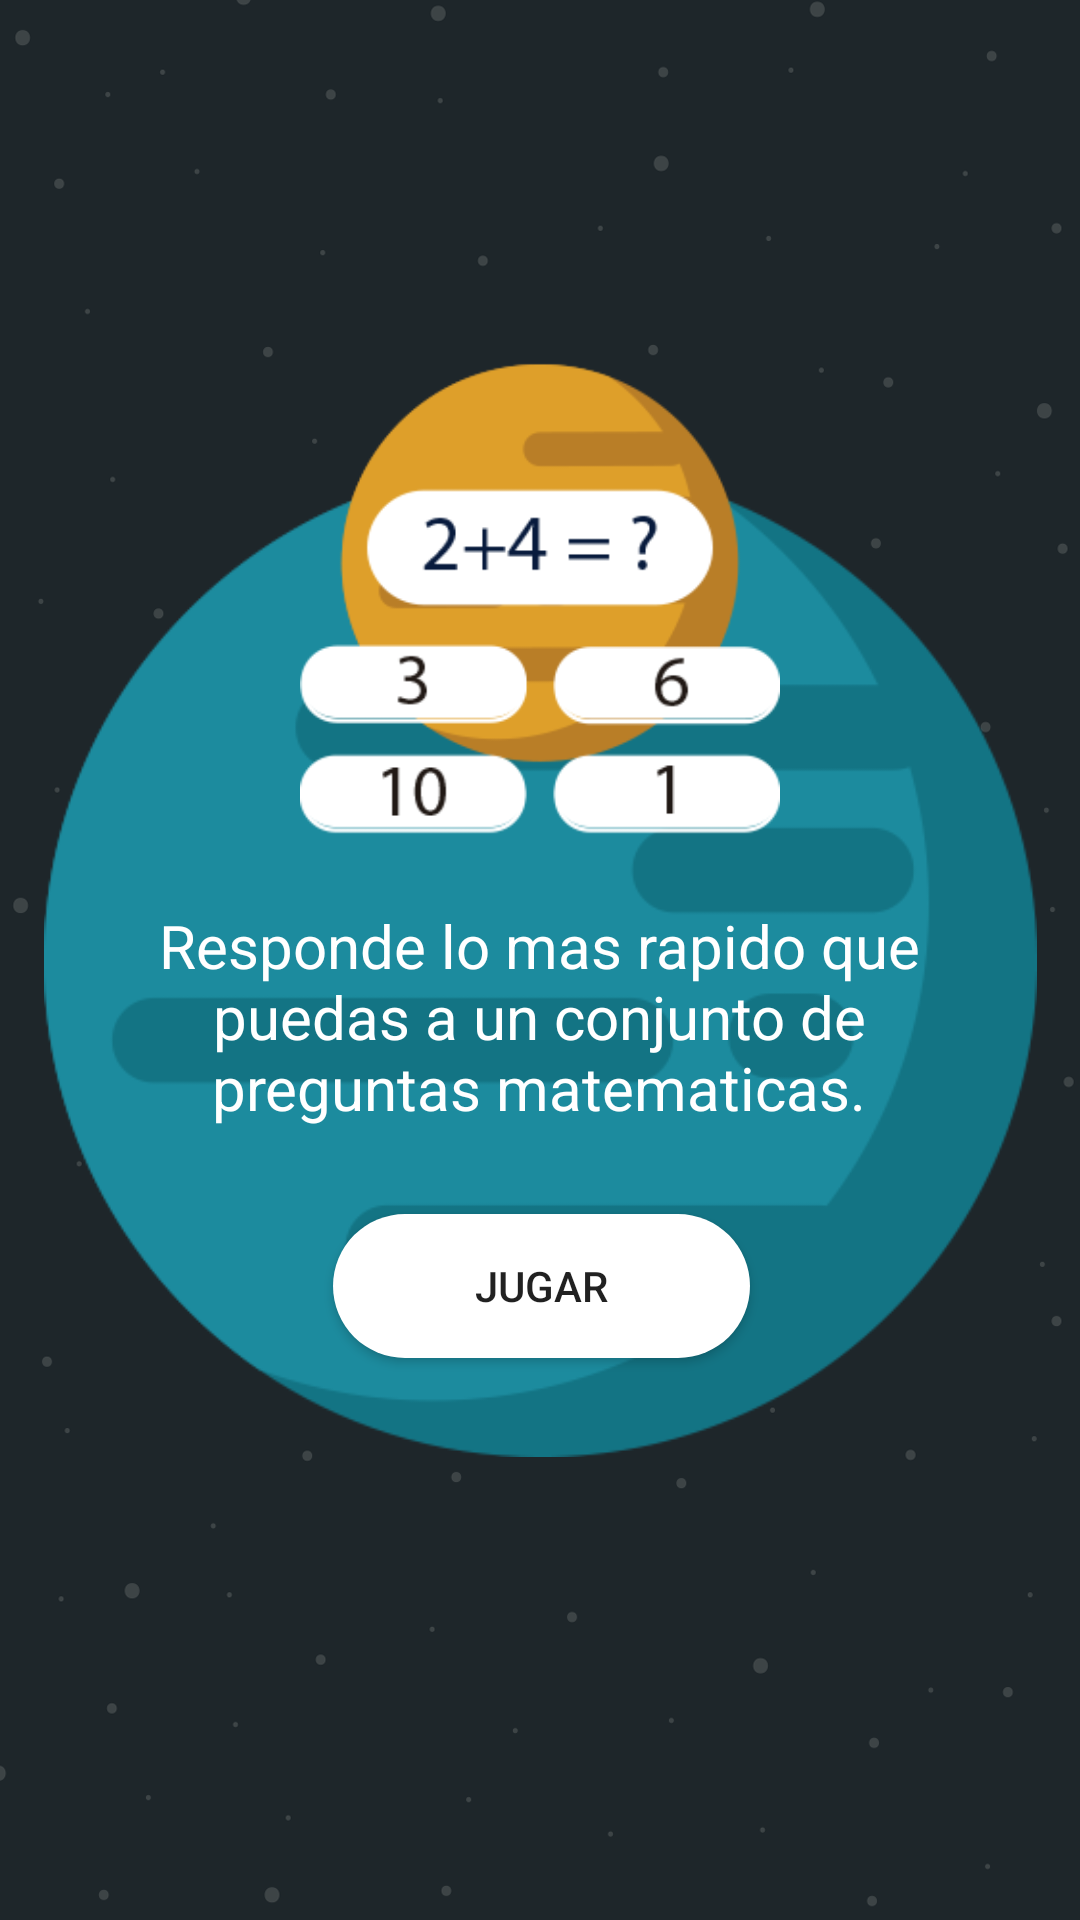

Here is an Android app screen rendered from its layout file. Give the layout XML and the strings, colors and styles it references.
<!-- AndroidManifest.xml: application theme AppTheme -->
<!-- res/layout/activity_descripcion_juego.xml -->
<?xml version="1.0" encoding="utf-8"?>
<android.support.constraint.ConstraintLayout xmlns:android="http://schemas.android.com/apk/res/android"
    xmlns:app="http://schemas.android.com/apk/res-auto"
    xmlns:tools="http://schemas.android.com/tools"
    android:layout_width="match_parent"
    android:layout_height="match_parent"
    android:background="@drawable/fondo_espakio"
    tools:context="com.development.espakio.appespakio.activities.DescripcionJuego">

    <ImageView
        android:id="@+id/nuevoUsuario_imgUserPerfil"
        android:layout_width="331dp"
        android:layout_height="409dp"
        android:layout_marginBottom="8dp"
        android:layout_marginEnd="8dp"
        android:layout_marginStart="8dp"
        android:layout_marginTop="8dp"
        app:layout_constraintBottom_toBottomOf="parent"
        app:layout_constraintEnd_toEndOf="parent"
        app:layout_constraintStart_toStartOf="parent"
        app:layout_constraintTop_toTopOf="parent"
        app:srcCompat="@drawable/img_planeta_azul" />

    <Button
        android:id="@+id/button2"
        android:layout_width="139dp"
        android:layout_height="wrap_content"
        android:layout_marginBottom="72dp"
        android:layout_marginEnd="8dp"
        android:layout_marginStart="8dp"
        android:background="@drawable/btnstyle"
        android:text="@string/Jugar"
        app:layout_constraintBottom_toBottomOf="@+id/nuevoUsuario_imgUserPerfil"
        app:layout_constraintEnd_toEndOf="parent"
        app:layout_constraintHorizontal_bias="0.502"
        app:layout_constraintStart_toStartOf="parent" />

    <ImageView
        android:id="@+id/imageView6"
        android:layout_width="160dp"
        android:layout_height="169dp"
        android:layout_marginEnd="8dp"
        android:layout_marginStart="8dp"
        app:layout_constraintEnd_toEndOf="parent"
        app:layout_constraintStart_toStartOf="parent"
        app:layout_constraintTop_toTopOf="@+id/nuevoUsuario_imgUserPerfil"
        app:srcCompat="@drawable/img_juego_ejemplo" />

    <TextView
        android:id="@+id/textView6"
        android:layout_width="290dp"
        android:layout_height="wrap_content"
        android:layout_marginBottom="8dp"
        android:layout_marginEnd="8dp"
        android:layout_marginStart="8dp"
        android:layout_marginTop="8dp"
        android:text="@string/Juego_Ejemplo"
        android:textAlignment="center"
        android:textColor="@color/Blanco"
        android:textSize="20sp"
        app:layout_constraintBottom_toTopOf="@+id/button2"
        app:layout_constraintEnd_toEndOf="@+id/nuevoUsuario_imgUserPerfil"
        app:layout_constraintHorizontal_bias="0.48"
        app:layout_constraintStart_toStartOf="@+id/nuevoUsuario_imgUserPerfil"
        app:layout_constraintTop_toBottomOf="@+id/imageView6"
        app:layout_constraintVertical_bias="0.3" />
</android.support.constraint.ConstraintLayout>
<!-- resources referenced by this layout -->
<resources>
  <color name="Blanco">#ffffff</color>
  <!-- drawable btnstyle (drawable) -->
  <?xml version="1.0" encoding="utf-8"?>
  <shape xmlns:android="http://schemas.android.com/apk/res/android">
      <solid android:color="@color/Blanco"/>
      <corners android:radius="1000dp"/>
  </shape>
  <!-- drawable fondo_espakio: png bitmap (drawable, 55745 bytes) -->
  <!-- drawable img_juego_ejemplo: png bitmap (drawable, 27054 bytes) -->
  <!-- drawable img_planeta_azul: png bitmap (drawable, 30071 bytes) -->
  <string name="Juego_Ejemplo">Responde lo mas rapido que puedas a un conjunto de preguntas matematicas. </string>
  <string name="Jugar">Jugar</string>
  <style name="AppTheme" parent="Theme.AppCompat.Light.NoActionBar">
          
          <item name="colorPrimary">@color/colorPrimary</item>
          <item name="colorPrimaryDark">@color/colorPrimaryDark</item>
          <item name="colorAccent">@color/Blanco</item>
      </style>
  <color name="colorPrimary">#3F51B5</color>
  <color name="colorPrimaryDark">#303F9F</color>
</resources>
